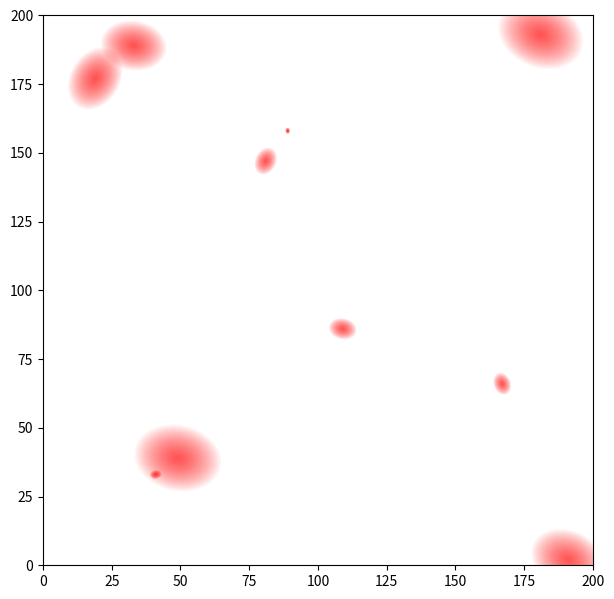

Write the Python code that produced this figure. (Note: this script raises an exception after producing the figure.)
# Assumption: Image is square
# For the generator, we are going to use different colors to represent different
# ROI in a object recognition neural network. There should be three types of ROI:
# Real object(true positive), obstacle/reduce(False Negative),
# fake object / enhance(False Positive) and Background(True Negative)

import numpy as np
from matplotlib import pyplot as plt
from matplotlib import transforms as trs
from matplotlib.patches import Ellipse
import matplotlib as mpl


# Fake object [color, alpha]
def enhance():
    return ['#ff007f', 0.2]


# Real object [color, alpha]
def real():
    return ['r', 0.5]


# obstacle [color, alpha]
def reduce():
    return ['b', 0.2]


# generate the position, size and angle of rotation for each feature
def feature_gen(k=200, n=20, r=15):
    loc = []
    for _ in range(n):
        loc.append([np.random.randint(0, k), np.random.randint(0, k),
                    np.random.randint(1, r), np.random.randint(0, 180)])
    return loc


if __name__ == '__main__':
    # Edit graphic parameters here
    # k1: number of sub-region on length
    k1 = 200

    # [number of feature, maximum size of the feature]
    real_pram = [10, 20]
    obstacle_pram = [15, 15]
    fake_pram = [10, 20]

    # 5.5 = 2000 pixel at dpi = 200. May scale up as demanded
    myDpi = 400
    pic_edge_len = 5.5
    mpl.rcParams['figure.dpi'] = myDpi
    fig = plt.figure(figsize=(pic_edge_len, pic_edge_len), dpi=myDpi, facecolor='w')
    ax = fig.add_axes([0, 0, 1, 1])
    plt.autoscale(False, tight=True)
    plt.xlim(0, k1)
    plt.ylim(0, k1)


    def load_feature(feature, shape='circle', target=None, feature_type='gradient'):

        if target is None:
            target = real()

        for dot in feature:
            if feature_type == 'gradient':
                num_steps = dot[2] * 2
                # We used equal stride for the gradient in this case.
                # It is also possible to use a list of pre-defined alpha value directly
                # Direct superimposing is made when making the gradient effect (e.g given a
                # 8*6 oval centered at (0,0) and then draw another 4*3 oval centered at (0,0))
                for steps in range(1, num_steps + 1):
                    coefficient = steps / num_steps * 2
                    if shape == 'circle':
                        ax.add_artist(
                            plt.Circle((dot[0], dot[1]), dot[2], ec=None, color=target[0],
                                       alpha=target[1] * 2 / num_steps))

                    elif shape == 'oval' or 'ellipse':
                        width_height_ratio = 3 / 4
                        ax.add_artist(
                            Ellipse((dot[0], dot[1]), width=dot[2] * coefficient,
                                    height=dot[2] * width_height_ratio * coefficient, angle=dot[3],
                                    edgecolor=None, facecolor=target[0], alpha=target[1] * 2 / num_steps))

            elif shape == 'circle':
                ax.add_artist(plt.Circle((dot[0], dot[1]), dot[2], ec='none', color=target[0], alpha=target[1]))
            elif shape == 'oval' or 'ellipse':
                width_height_ratio = 3 / 4
                ax.add_artist(
                    Ellipse((dot[0], dot[1]), width=dot[2],
                            height=dot[2] * width_height_ratio, angle=dot[3],
                            edgecolor=None, facecolor=target[0], alpha=target[1]))
            # More custom procedures for adding new features onto the graph can be added here .


    # RawMap: the list for real feature
    RawMap = feature_gen(k1, real_pram[0], real_pram[1])

    # Generating ground truth and save it
    load_feature(RawMap, shape='oval')
    ax.axis('square', adjustabble='box-force')
    ax.plot()
    region = ax.transData.transform([(0, 0), (k1, k1)])
    BBOX = trs.Bbox(region / myDpi)
    fig.savefig("GT-testing1", dpi=myDpi, facecolor='w', bbox_inches=BBOX,
                pad_inches=0)

    # Generating all the obstacle and fake target then save it
    Obstacle1 = feature_gen(k1, obstacle_pram[0], obstacle_pram[1])
    fakeTarget = feature_gen(k1, fake_pram[0], fake_pram[1])

    load_feature(Obstacle1, shape='oval', target=reduce())
    load_feature(fakeTarget, shape='oval', target=enhance())
    ax.plot()
    plt.show()
    fig.savefig("testing1", dpi=myDpi, facecolor='w', bbox_inches=BBOX,
                pad_inches=0)
